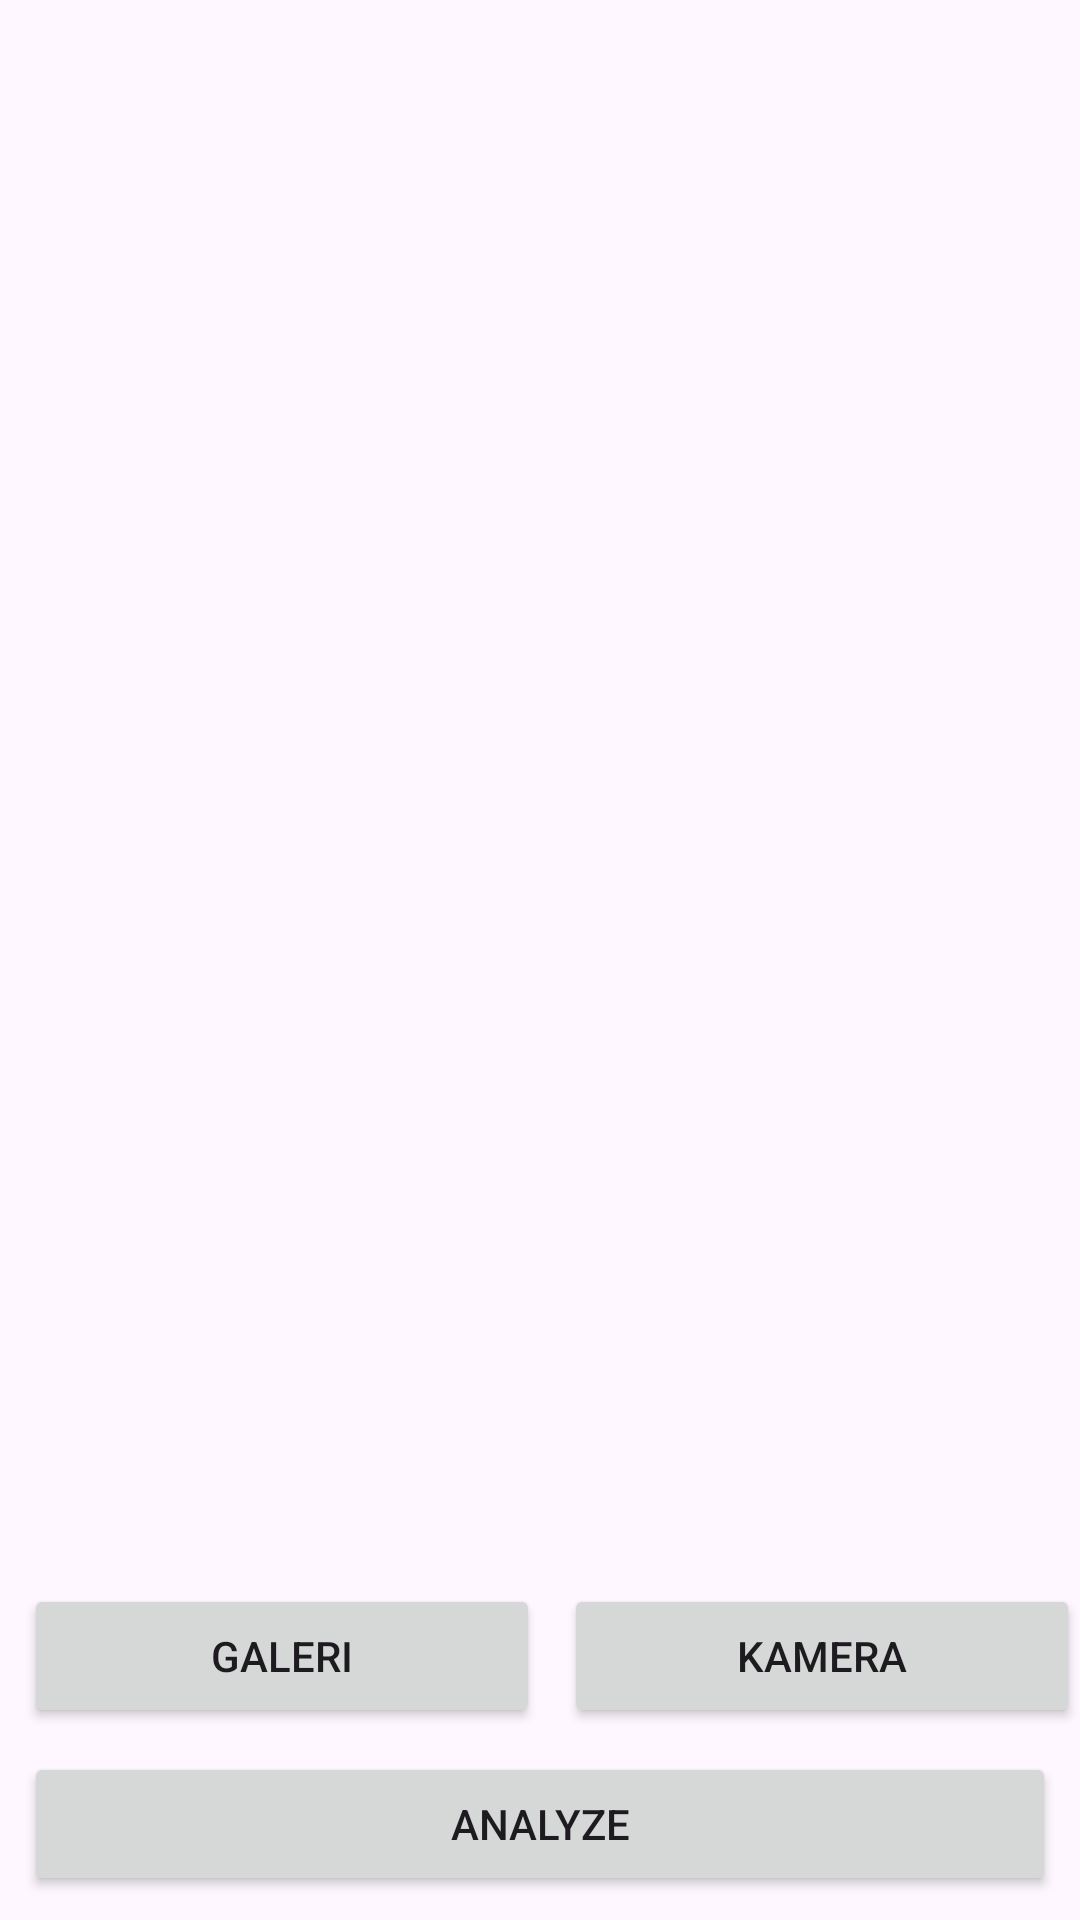

Write the Android layout XML for this screen, with the resource values it uses.
<!-- AndroidManifest.xml: application theme Theme.Asclepius -->
<!-- res/layout/activity_main.xml -->
<?xml version="1.0" encoding="utf-8"?>
<androidx.constraintlayout.widget.ConstraintLayout xmlns:android="http://schemas.android.com/apk/res/android"
    xmlns:app="http://schemas.android.com/apk/res-auto"
    xmlns:tools="http://schemas.android.com/tools"
    android:layout_width="match_parent"
    android:layout_height="match_parent"
    tools:context=".view.MainActivity">

    <com.google.android.material.progressindicator.LinearProgressIndicator
        android:id="@+id/progressIndicator"
        android:layout_width="match_parent"
        android:layout_height="wrap_content"
        android:indeterminate="true"
        android:visibility="gone"
        app:layout_constraintEnd_toEndOf="parent"
        app:layout_constraintStart_toStartOf="parent"
        app:layout_constraintTop_toTopOf="parent" />

    <ImageView
        android:id="@+id/previewImageView"
        android:layout_width="0dp"
        android:layout_height="0dp"
        android:layout_marginStart="8dp"
        android:layout_marginTop="8dp"
        android:layout_marginEnd="8dp"
        android:layout_marginBottom="8dp"
        app:layout_constraintBottom_toTopOf="@+id/galleryButton"
        app:layout_constraintEnd_toEndOf="parent"
        app:layout_constraintStart_toStartOf="parent"
        app:layout_constraintTop_toTopOf="parent"
        app:srcCompat="@drawable/ic_place_holder" />

    <Button
        android:id="@+id/galleryButton"
        android:layout_width="0dp"
        android:layout_height="wrap_content"
        android:layout_marginStart="8dp"
        android:elevation="2dp"
        android:scaleType="fitCenter"
        android:text="@string/gallery"
        app:layout_constraintBottom_toBottomOf="@+id/cameraButton"
        app:layout_constraintEnd_toStartOf="@+id/cameraButton"
        app:layout_constraintHorizontal_bias="0.5"
        app:layout_constraintStart_toStartOf="parent"
        app:layout_constraintTop_toTopOf="@+id/cameraButton" />

    <Button
        android:id="@+id/cameraButton"
        android:layout_width="0dp"
        android:layout_height="wrap_content"
        android:layout_marginStart="8dp"
        android:layout_marginBottom="8dp"
        android:text="@string/camera"
        app:layout_constraintBottom_toTopOf="@+id/analyzeButton"
        app:layout_constraintEnd_toEndOf="parent"
        app:layout_constraintHorizontal_bias="0.5"
        app:layout_constraintStart_toEndOf="@+id/galleryButton" />

    <Button
        android:id="@+id/analyzeButton"
        android:layout_width="0dp"
        android:layout_height="wrap_content"
        android:layout_marginStart="8dp"
        android:layout_marginEnd="8dp"
        android:layout_marginBottom="8dp"
        android:text="@string/analyze"
        app:layout_constraintBottom_toBottomOf="parent"
        app:layout_constraintEnd_toEndOf="parent"
        app:layout_constraintStart_toStartOf="parent" />

</androidx.constraintlayout.widget.ConstraintLayout>
<!-- resources referenced by this layout -->
<resources>
  <string name="analyze">Analyze</string>
  <string name="camera">Kamera</string>
  <string name="gallery">Galeri</string>
  <style name="Theme.Asclepius" parent="Base.Theme.Asclepius" />
  <style name="Base.Theme.Asclepius" parent="Theme.Material3.DayNight">
          
           <item name="colorPrimary">@color/pastel</item>
  
      </style>
  <color name="pastel">#9BB0C1</color>
</resources>
